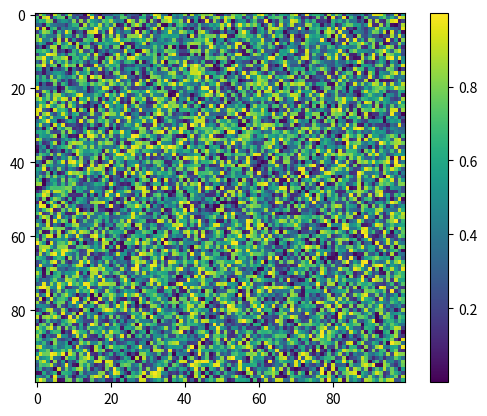

The script that saved this image:
import numpy as np
import matplotlib.pyplot as plt
A=np.random.random((100,100))
plt.imshow(A)
plt.colorbar()
plt.show()
